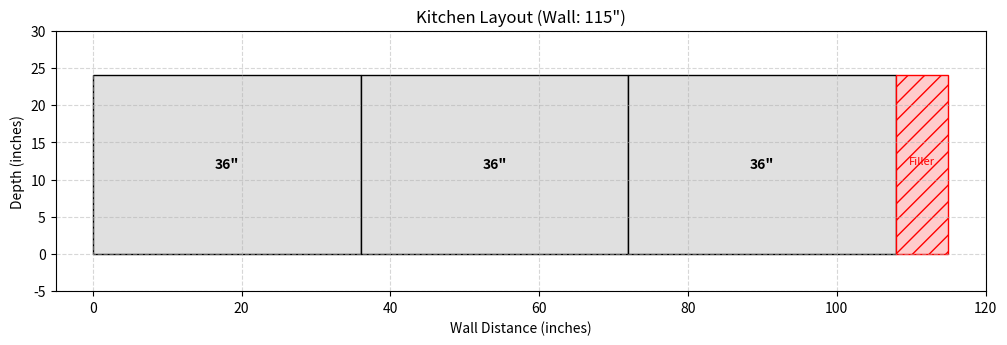

Reproduce this figure in Python.
import pandas as pd
import matplotlib.pyplot as plt
import matplotlib.patches as patches

class Cabinet:
    """
    A parametric cabinet class.
    Calculates its own cut list based on input dimensions.
    """
    def __init__(self, width, height=34.5, depth=24, name="Base Cabinet"):
        self.width = width
        self.height = height
        self.depth = depth
        self.name = name
        self.material_thickness = 0.75  # 3/4 inch plywood

    def get_cut_list(self):
        """Generates a list of parts with dimensions based on cabinet size."""
        t = self.material_thickness
        
        # Simplified "Frameless" construction logic
        parts = [
            {"Part": "Side Panel (L)", "H": self.height, "W": self.depth, "Qty": 1},
            {"Part": "Side Panel (R)", "H": self.height, "W": self.depth, "Qty": 1},
            {"Part": "Bottom Panel", "H": self.depth, "W": self.width - (2*t), "Qty": 1},
            {"Part": "Back Panel", "H": self.height, "W": self.width - (2*t), "Qty": 1},
            {"Part": "Toe Kick", "H": 4.5, "W": self.width, "Qty": 1},
            # Simple Door (assuming full overlay)
            {"Part": "Door", "H": self.height - 4.5, "W": self.width - 0.25, "Qty": 1},
        ]
        
        # Add Cabinet ID to each part
        for p in parts:
            p['Cabinet_ID'] = f"{self.name} ({self.width}\")"
            
        return parts

class KitchenDesigner:
    """
    The 'AI' engine. Uses a Greedy Algorithm to fill wall space.
    """
    def __init__(self, wall_length):
        self.wall_length = wall_length
        self.cabinets = []
        self.remaining_space = wall_length
        # Standard industry widths
        self.standard_sizes = [36, 33, 30, 27, 24, 21, 18, 15, 12, 9]

    def auto_fill_wall(self):
        """
        Iterates through standard sizes (largest to smallest)
        to fill the wall with the minimum number of cabinets.
        """
        print(f"--- Designing for Wall Length: {self.wall_length}\" ---")
        
        # Greedy Algorithm: Try to fit the largest cabinet possible first
        while self.remaining_space >= min(self.standard_sizes):
            for size in self.standard_sizes:
                if self.remaining_space >= size:
                    # Place cabinet
                    new_cab = Cabinet(width=size)
                    self.cabinets.append(new_cab)
                    self.remaining_space -= size
                    print(f"Placed {size}\" cabinet. Remaining: {self.remaining_space}\"")
                    break # Restart loop to try largest again
        
        if self.remaining_space > 0:
            print(f"Warning: {self.remaining_space}\" of filler space required.")

    def generate_master_cut_list(self):
        """Aggregates all parts from all cabinets into one DataFrame."""
        all_parts = []
        for cab in self.cabinets:
            all_parts.extend(cab.get_cut_list())
            
        df = pd.DataFrame(all_parts)
        return df

    def visualize_layout(self):
        """Draws a simple top-down 2D plan using Matplotlib."""
        fig, ax = plt.subplots(figsize=(12, 4))
        
        current_x = 0
        for cab in self.cabinets:
            # Create a rectangle for the cabinet
            rect = patches.Rectangle(
                (current_x, 0), cab.width, cab.depth, 
                linewidth=1, edgecolor='black', facecolor='#e0e0e0'
            )
            ax.add_patch(rect)
            
            # Add text label
            ax.text(
                current_x + cab.width/2, cab.depth/2, 
                f"{cab.width}\"", 
                ha='center', va='center', fontsize=10, weight='bold'
            )
            
            current_x += cab.width

        # Draw the filler strip if needed
        if self.remaining_space > 0:
            rect = patches.Rectangle(
                (current_x, 0), self.remaining_space, 24, 
                linewidth=1, edgecolor='red', facecolor='#ffcccc', hatch='//'
            )
            ax.add_patch(rect)
            ax.text(current_x + self.remaining_space/2, 12, "Filler", ha='center', fontsize=8, color='red')

        # Set plot limits
        ax.set_xlim(-5, self.wall_length + 5)
        ax.set_ylim(-5, 30) # Typical depth is 24, giving some buffer
        ax.set_aspect('equal')
        ax.set_title(f"Kitchen Layout (Wall: {self.wall_length}\")")
        ax.set_xlabel("Wall Distance (inches)")
        ax.set_ylabel("Depth (inches)")
        
        # Show specific elements
        plt.grid(True, which='both', linestyle='--', alpha=0.5)
        plt.show()

# --- RUNNING THE APP ---

# 1. Setup the Designer for a 115 inch wall
designer = KitchenDesigner(wall_length=115)

# 2. Run the "AI" to place cabinets
designer.auto_fill_wall()

# 3. Generate and showing the cut list
cut_list_df = designer.generate_master_cut_list()
print("\n--- MASTER CUT LIST (First 10 rows) ---")
print(cut_list_df.head(10))

# 4. Save to CSV (Optional)
# cut_list_df.to_csv("kitchen_project_cutlist.csv", index=False)

# 5. Show the blueprint
designer.visualize_layout()
